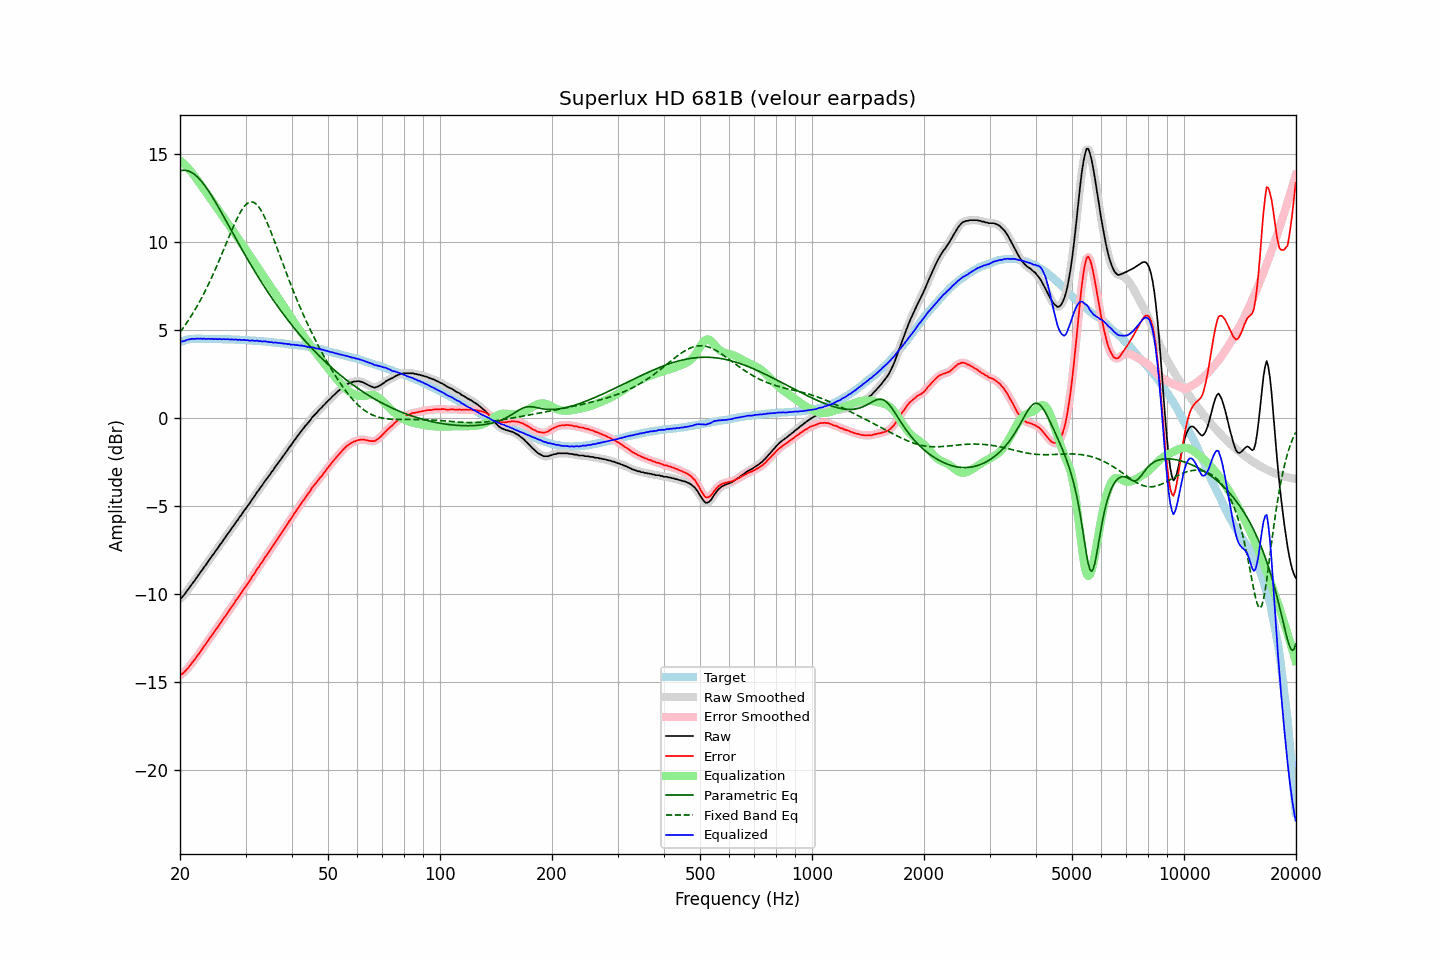

The data file committed next to this chart (first rows):
frequency, raw, error, smoothed, error_smoothed, equalization, parametric_eq, fixed_band_eq, equalized_raw, equalized_smoothed, target
20.00, -10.28, -14.61, -10.29, -14.62, 14.65, 14.05, 4.87, 4.37, 4.36, 4.33
20.20, -10.23, -14.59, -10.21, -14.57, 14.57, 14.08, 5.00, 4.34, 4.36, 4.36
20.40, -10.13, -14.52, -10.12, -14.51, 14.49, 14.09, 5.12, 4.36, 4.37, 4.39
20.61, -10.02, -14.43, -10.02, -14.43, 14.40, 14.09, 5.25, 4.38, 4.39, 4.41
20.81, -9.88, -14.32, -9.89, -14.33, 14.31, 14.08, 5.38, 4.43, 4.42, 4.44
21.02, -9.76, -14.23, -9.76, -14.22, 14.21, 14.05, 5.52, 4.45, 4.45, 4.47
21.23, -9.63, -14.11, -9.63, -14.11, 14.11, 14.02, 5.66, 4.48, 4.48, 4.48
21.44, -9.51, -14.00, -9.51, -14.00, 14.00, 13.97, 5.80, 4.49, 4.49, 4.49
21.66, -9.38, -13.88, -9.38, -13.88, 13.88, 13.92, 5.95, 4.50, 4.50, 4.50
21.87, -9.27, -13.76, -9.26, -13.76, 13.76, 13.85, 6.10, 4.49, 4.50, 4.50
22.09, -9.13, -13.64, -9.13, -13.64, 13.63, 13.78, 6.26, 4.51, 4.50, 4.51
22.31, -9.00, -13.51, -9.00, -13.51, 13.51, 13.69, 6.42, 4.51, 4.51, 4.51
22.54, -8.88, -13.39, -8.87, -13.38, 13.38, 13.60, 6.58, 4.50, 4.51, 4.51
22.76, -8.74, -13.25, -8.75, -13.25, 13.25, 13.50, 6.75, 4.51, 4.51, 4.51
22.99, -8.63, -13.13, -8.62, -13.12, 13.12, 13.39, 6.92, 4.49, 4.50, 4.50
23.22, -8.48, -12.98, -8.49, -12.99, 12.99, 13.27, 7.10, 4.51, 4.50, 4.50
23.45, -8.38, -12.88, -8.37, -12.86, 12.86, 13.15, 7.28, 4.48, 4.50, 4.50
23.69, -8.23, -12.73, -8.23, -12.73, 12.73, 13.01, 7.47, 4.50, 4.50, 4.50
23.92, -8.10, -12.60, -8.10, -12.60, 12.60, 12.88, 7.66, 4.50, 4.50, 4.50
24.16, -7.98, -12.48, -7.97, -12.47, 12.47, 12.74, 7.85, 4.49, 4.50, 4.50
24.40, -7.84, -12.34, -7.85, -12.34, 12.34, 12.59, 8.05, 4.50, 4.50, 4.50
24.65, -7.73, -12.22, -7.72, -12.21, 12.21, 12.44, 8.25, 4.48, 4.49, 4.49
24.89, -7.59, -12.07, -7.59, -12.08, 12.08, 12.29, 8.46, 4.49, 4.49, 4.49
25.14, -7.47, -11.96, -7.46, -11.95, 11.95, 12.13, 8.67, 4.48, 4.49, 4.49
25.39, -7.34, -11.82, -7.33, -11.82, 11.82, 11.97, 8.88, 4.48, 4.49, 4.49
25.65, -7.19, -11.68, -7.20, -11.69, 11.69, 11.81, 9.10, 4.50, 4.48, 4.49
25.91, -7.09, -11.57, -7.07, -11.56, 11.56, 11.65, 9.31, 4.47, 4.48, 4.48
26.16, -6.94, -11.42, -6.95, -11.43, 11.43, 11.49, 9.53, 4.49, 4.48, 4.48
26.43, -6.82, -11.30, -6.82, -11.30, 11.30, 11.32, 9.76, 4.47, 4.48, 4.48
26.69, -6.69, -11.17, -6.69, -11.16, 11.16, 11.16, 9.98, 4.48, 4.48, 4.48
26.96, -6.55, -11.03, -6.56, -11.04, 11.03, 10.99, 10.20, 4.48, 4.47, 4.48
27.23, -6.44, -10.91, -6.43, -10.90, 10.90, 10.82, 10.42, 4.46, 4.47, 4.47
27.50, -6.30, -10.77, -6.31, -10.77, 10.77, 10.66, 10.63, 4.47, 4.46, 4.47
27.77, -6.18, -10.64, -6.17, -10.63, 10.63, 10.49, 10.85, 4.46, 4.46, 4.46
28.05, -6.05, -10.51, -6.04, -10.50, 10.50, 10.33, 11.05, 4.45, 4.46, 4.46
28.33, -5.90, -10.35, -5.91, -10.36, 10.37, 10.16, 11.25, 4.47, 4.45, 4.45
28.62, -5.80, -10.25, -5.79, -10.23, 10.23, 10.00, 11.44, 4.43, 4.45, 4.45
28.90, -5.65, -10.10, -5.66, -10.10, 10.10, 9.83, 11.61, 4.45, 4.44, 4.45
29.19, -5.54, -9.98, -5.53, -9.97, 9.97, 9.67, 11.77, 4.43, 4.44, 4.44
29.48, -5.40, -9.84, -5.40, -9.83, 9.84, 9.51, 11.91, 4.44, 4.44, 4.44
29.78, -5.26, -9.69, -5.27, -9.70, 9.70, 9.35, 12.03, 4.44, 4.43, 4.43
30.08, -5.15, -9.58, -5.14, -9.57, 9.57, 9.19, 12.14, 4.42, 4.43, 4.43
30.38, -5.01, -9.43, -5.02, -9.44, 9.44, 9.03, 12.21, 4.42, 4.42, 4.42
30.68, -4.90, -9.32, -4.89, -9.30, 9.30, 8.87, 12.26, 4.40, 4.41, 4.42
30.99, -4.76, -9.17, -4.76, -9.16, 9.16, 8.72, 12.29, 4.40, 4.40, 4.41
31.30, -4.61, -9.01, -4.63, -9.03, 9.02, 8.57, 12.28, 4.41, 4.40, 4.40
31.61, -4.50, -8.90, -4.49, -8.88, 8.89, 8.41, 12.25, 4.39, 4.40, 4.40
31.93, -4.36, -8.75, -4.36, -8.74, 8.75, 8.26, 12.20, 4.39, 4.39, 4.39
32.24, -4.21, -8.59, -4.23, -8.61, 8.61, 8.11, 12.11, 4.40, 4.38, 4.38
32.57, -4.11, -8.49, -4.09, -8.47, 8.47, 7.97, 12.00, 4.36, 4.38, 4.38
32.89, -3.96, -8.33, -3.97, -8.34, 8.33, 7.82, 11.87, 4.38, 4.37, 4.37
33.22, -3.85, -8.21, -3.84, -8.20, 8.20, 7.67, 11.72, 4.35, 4.36, 4.36
33.55, -3.71, -8.07, -3.71, -8.06, 8.06, 7.53, 11.54, 4.36, 4.36, 4.36
33.89, -3.57, -7.92, -3.58, -7.93, 7.93, 7.39, 11.36, 4.36, 4.35, 4.35
34.23, -3.46, -7.80, -3.46, -7.79, 7.79, 7.25, 11.15, 4.34, 4.34, 4.34
34.57, -3.33, -7.66, -3.33, -7.66, 7.66, 7.11, 10.94, 4.33, 4.33, 4.33
34.92, -3.22, -7.54, -3.21, -7.53, 7.52, 6.98, 10.71, 4.30, 4.31, 4.32
35.27, -3.07, -7.38, -3.08, -7.39, 7.39, 6.84, 10.48, 4.32, 4.30, 4.31
35.62, -2.97, -7.27, -2.96, -7.25, 7.25, 6.71, 10.24, 4.28, 4.30, 4.30
35.97, -2.82, -7.11, -2.82, -7.11, 7.12, 6.58, 10.00, 4.30, 4.29, 4.29
... 635 more rows
